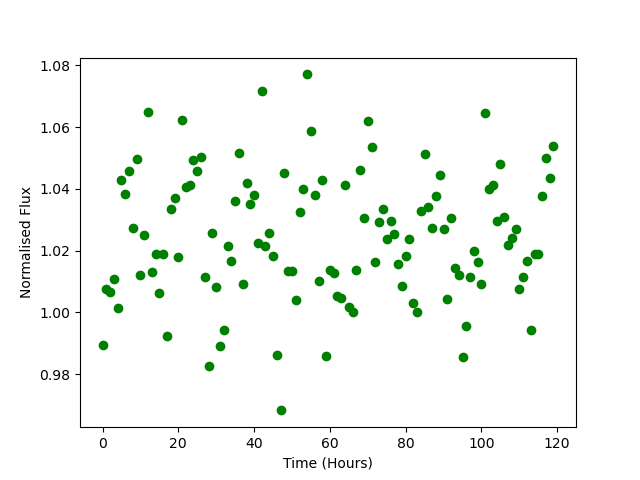

The file beside this chart, header and first rows:
Time, Flux
0.0, 0.9896
1.0, 1.008
2.0, 1.007
3.0, 1.011
4.0, 1.002
5.0, 1.043
6.0, 1.038
7.0, 1.046
8.0, 1.027
9.0, 1.05
10.0, 1.012
11.0, 1.025
12.0, 1.065
13.0, 1.013
14.0, 1.019
15.0, 1.006
16.0, 1.019
17.0, 0.9923
18.0, 1.034
19.0, 1.037
20.0, 1.018
21.0, 1.062
22.0, 1.041
23.0, 1.041
24.0, 1.049
25.0, 1.046
26.0, 1.05
27.0, 1.011
28.0, 0.9828
29.0, 1.026
30.0, 1.008
31.0, 0.9892
32.0, 0.9943
33.0, 1.022
34.0, 1.017
35.0, 1.036
36.0, 1.052
37.0, 1.009
38.0, 1.042
39.0, 1.035
40.0, 1.038
41.0, 1.023
42.0, 1.072
43.0, 1.022
44.0, 1.026
45.0, 1.018
46.0, 0.9863
47.0, 0.9683
48.0, 1.045
49.0, 1.014
50.0, 1.013
51.0, 1.004
52.0, 1.033
53.0, 1.04
54.0, 1.077
55.0, 1.059
56.0, 1.038
57.0, 1.01
58.0, 1.043
59.0, 0.9858
... 60 more rows
